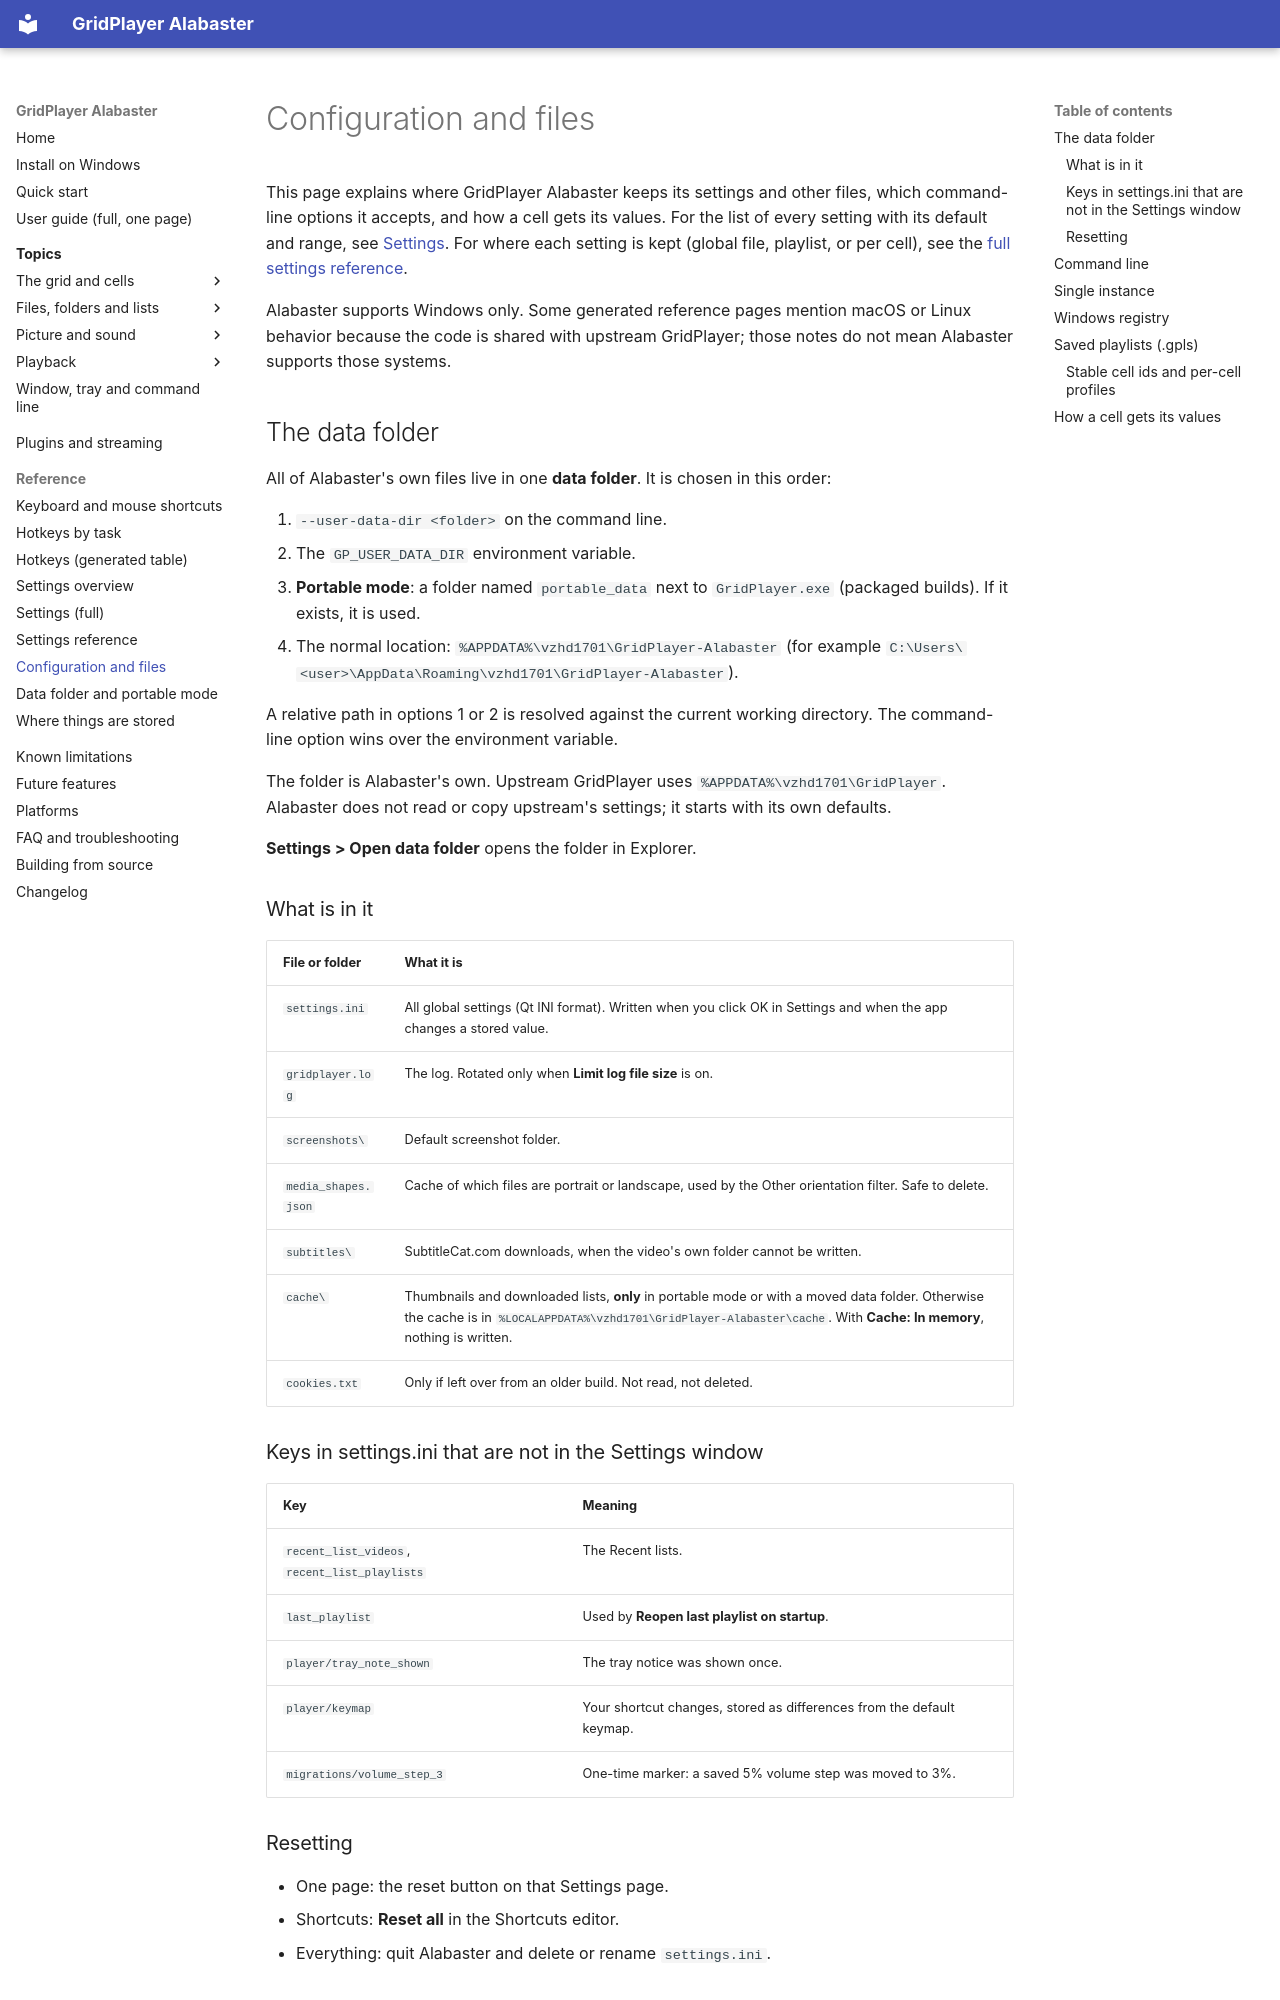

repository: XDevMatt/alabaster-gridplayer · page: reference/configuration/index.html · generator: mkdocs

# Configuration and files

This page explains where GridPlayer Alabaster keeps its settings and other
files, which command-line options it accepts, and how a cell gets its values.
For the list of every setting with its default and range, see
[Settings](settings.md). For where each setting is kept (global file,
playlist, or per cell), see the [full settings reference](settings-reference.md).

Alabaster supports Windows only. Some generated reference pages mention macOS
or Linux behavior because the code is shared with upstream GridPlayer; those
notes do not mean Alabaster supports those systems.

## The data folder

All of Alabaster's own files live in one **data folder**. It is chosen in this
order:

1. `--user-data-dir <folder>` on the command line.
2. The `GP_USER_DATA_DIR` environment variable.
3. **Portable mode**: a folder named `portable_data` next to `GridPlayer.exe`
   (packaged builds). If it exists, it is used.
4. The normal location: `%APPDATA%\vzhd1701\GridPlayer-Alabaster`
   (for example `C:\Users\<user>\AppData\Roaming\vzhd1701\GridPlayer-Alabaster`).

A relative path in options 1 or 2 is resolved against the current working
directory. The command-line option wins over the environment variable.

The folder is Alabaster's own. Upstream GridPlayer uses
`%APPDATA%\vzhd1701\GridPlayer`. Alabaster does not read or copy upstream's
settings; it starts with its own defaults.

**Settings > Open data folder** opens the folder in Explorer.

### What is in it

| File or folder | What it is |
| --- | --- |
| `settings.ini` | All global settings (Qt INI format). Written when you click OK in Settings and when the app changes a stored value. |
| `gridplayer.log` | The log. Rotated only when **Limit log file size** is on. |
| `screenshots\` | Default screenshot folder. |
| `media_shapes.json` | Cache of which files are portrait or landscape, used by the Other orientation filter. Safe to delete. |
| `subtitles\` | SubtitleCat.com downloads, when the video's own folder cannot be written. |
| `cache\` | Thumbnails and downloaded lists, **only** in portable mode or with a moved data folder. Otherwise the cache is in `%LOCALAPPDATA%\vzhd1701\GridPlayer-Alabaster\cache`. With **Cache: In memory**, nothing is written. |
| `cookies.txt` | Only if left over from an older build. Not read, not deleted. |

### Keys in settings.ini that are not in the Settings window

| Key | Meaning |
| --- | --- |
| `recent_list_videos`, `recent_list_playlists` | The Recent lists. |
| `last_playlist` | Used by **Reopen last playlist on startup**. |
| `player/tray_note_shown` | The tray notice was shown once. |
| `player/keymap` | Your shortcut changes, stored as differences from the default keymap. |
| `migrations/volume_step_3` | One-time marker: a saved 5% volume step was moved to 3%. |

### Resetting

- One page: the reset button on that Settings page.
- Shortcuts: **Reset all** in the Shortcuts editor.
- Everything: quit Alabaster and delete or rename `settings.ini`.
